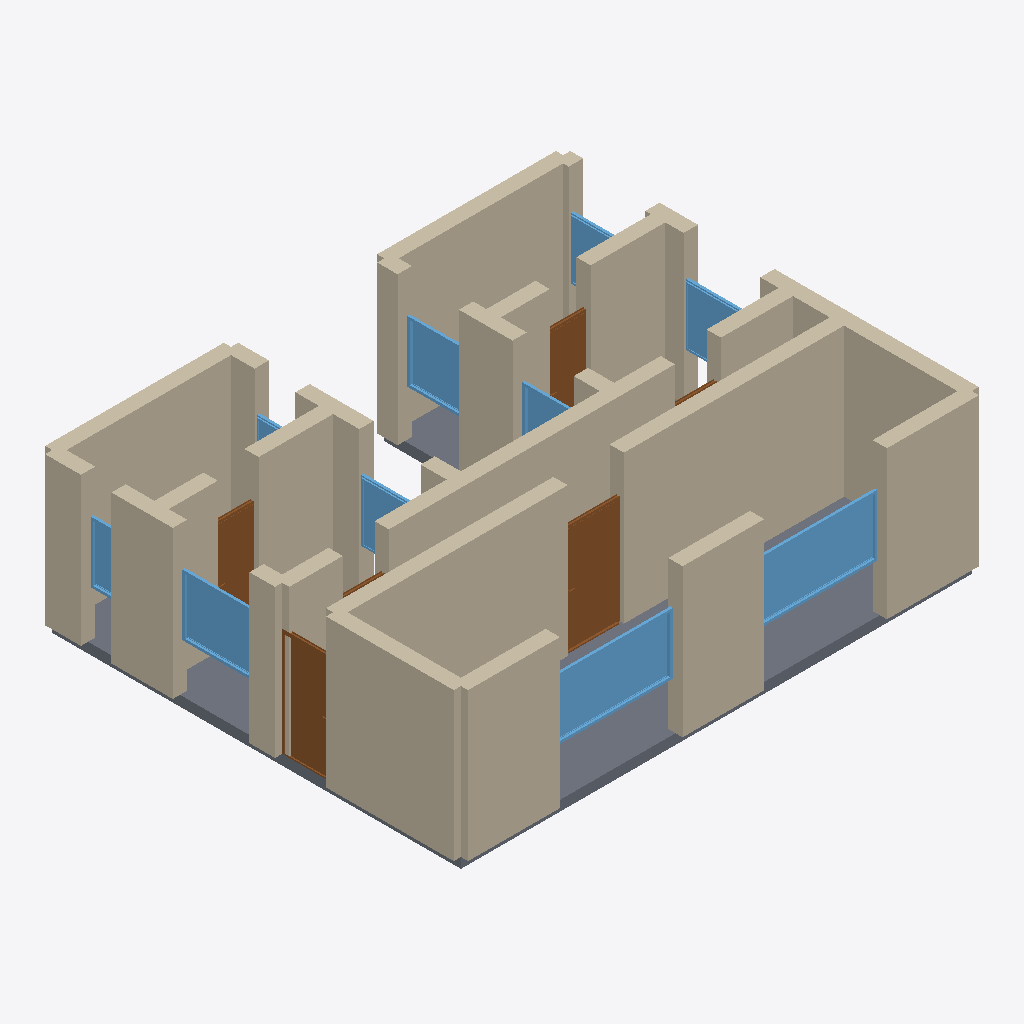
Isometric view of an IFC building model (IFC-SPF (STEP), schema IFC4, length unit metre), seen from the south-west, elements coloured by IFC class: 29 walls (beige), 10 windows (light blue), 6 doors (brown), 1 slab (grey).
Extent 10.3 m × 8.3 m × 3.1 m (x, y, z). Storeys (1): Ground Floor at 0.00 m. Elements (46): 29 IfcWall, 10 IfcWindow, 6 IfcDoor, 1 IfcSlab.

HEADER;
FILE_DESCRIPTION(('ViewDefinition[DesignTransferView]'),'2;1');
FILE_NAME('/dev/null','2026-05-05T15:30:15+05:30',(''),(''),'IfcOpenShell 0.8.5','IfcOpenShell 0.8.5','Nobody');
FILE_SCHEMA(('IFC4'));
ENDSEC;
DATA;
#1=IFCPROJECT('1Qii12reb0SxfC2D8iqQPD',$,'A Nuremberg Altstadt Drei-Zimmerwohnung in a building with a',$,$,$,$,(#10),#5);
#12=IFCSITE('11mKryCuD7UvfidsEwKyAL',$,'Site',$,$,$,$,$,$,$,$,$,$,$);
#13=IFCBUILDING('2__EkKoab32RjfEEAh5BTo',$,'Building',$,$,$,$,$,$,$,$,$);
#16=IFCBUILDINGSTOREY('1U8LZ4dA9EzfKBMUU08pcT',$,'Ground Floor',$,$,#22,$,$,$,$);
#442=IFCWALL('0vIeTJ7Kz1pB90QajE$yrf',$,'Interior Wall',$,$,#463,#458,$,$);
#1879=IFCSLAB('0PfZoHMkfEtuKpuI8Ky43a',$,'Floor',$,$,#1896,#1891,$,.FLOOR.);
#464=IFCWALL('2Yeu0PYLrDehz9q7DYIcpU',$,'Interior Wall',$,$,#485,#480,$,$);
#420=IFCWALL('0_jL6$ZS51O8ZPmPn2hoqj',$,'Exterior Wall',$,$,#441,#436,$,$);
#68=IFCWALL('11qkkikA184xI1xbzJfE5Q',$,'Exterior Wall',$,$,#89,#84,$,$);
#156=IFCWALL('2L0FeERaX70vRaY9Du3hNf',$,'Exterior Wall',$,$,#177,#172,$,$);
#23=IFCWALL('0aMMVP3qr59uMZAhlN9vpz',$,'Exterior Wall',$,$,#45,#39,$,$);
#46=IFCWALL('1jHdKJr6X0L8NwhVZYToqK',$,'Exterior Wall',$,$,#67,#62,$,$);
#332=IFCWALL('3_wwhyVr1EAB58xGpWY23n',$,'Exterior Wall',$,$,#353,#348,$,$);
#376=IFCWALL('2jromQQJXAtOPiw$xHi9C0',$,'Exterior Wall',$,$,#397,#392,$,$);
#90=IFCWALL('2eMUDiH3rAlA19eTLFTanp',$,'Exterior Wall',$,$,#111,#106,$,$);
#574=IFCWALL('0m07lfI8HF7hk1gC93NuDA',$,'Interior Wall',$,$,#595,#590,$,$);
#618=IFCWALL('3zt7VdZFf1z9mcyEaQNqVM',$,'Interior Wall',$,$,#639,#634,$,$);
#244=IFCWALL('3DkWuPM6LFDgxAdm8vWsSl',$,'Exterior Wall',$,$,#265,#260,$,$);
#200=IFCWALL('3fYlI8tBL7rQp5HEj$Klax',$,'Exterior Wall',$,$,#221,#216,$,$);
#354=IFCWALL('2KGby_ZhfCEOKfM7Bg$Dit',$,'Exterior Wall',$,$,#375,#370,$,$);
#1172=IFCWINDOW('3luw$YqoL6oOdimygaJD_k',$,'Window',$,$,#1226,#1221,$,1.2,2.4,$,$,$);
#1227=IFCWINDOW('0Nw7Djhkr9NQtVuU37SaU3',$,'Window',$,$,#1281,#1276,$,1.2,2.4,$,$,$);
#747=IFCDOOR('2TIXJwt_1CQxe$5IYC1f4J',$,'Door',$,$,#831,#826,$,2.1,1.1,$,$,$);
#288=IFCWALL('0doOdbYOTFoh9AoyedRrRw',$,'Exterior Wall',$,$,#309,#304,$,$);
#398=IFCWALL('2bKBn88aT6tQCxbhVbyLtZ',$,'Exterior Wall',$,$,#419,#414,$,$);
#178=IFCWALL('2WqphcaZrEU89YunPG2Jb0',$,'Exterior Wall',$,$,#199,#194,$,$);
#486=IFCWALL('3WuM4Vptz9Y8Tb24ueglX0',$,'Interior Wall',$,$,#507,#502,$,$);
#530=IFCWALL('3OWDC71dv9Hwal7IqGNmcc',$,'Interior Wall',$,$,#551,#546,$,$);
#508=IFCWALL('35fShZkSr3MhK8ppX41MoV',$,'Interior Wall',$,$,#529,#524,$,$);
#1282=IFCWINDOW('2g5mm9LzbEZBnK8CuiaXCq',$,'Window',$,$,#1336,#1331,$,1.2,1.5,$,$,$);
#662=IFCDOOR('2d8ibeoNf0hPw04Go62hlr',$,'Door',$,$,#746,#741,$,2.1,1.0,$,$,$);
#112=IFCWALL('2gYFEBcdz6JwgUoFf$7dOG',$,'Exterior Wall',$,$,#133,#128,$,$);
#596=IFCWALL('3$CCONA$D488XZ9Xp7LVg1',$,'Interior Wall',$,$,#617,#612,$,$);
#310=IFCWALL('0011sEMen88eBc6_R849Fo',$,'Exterior Wall',$,$,#331,#326,$,$);
#1667=IFCWINDOW('1uweqgG2L0MPmQsJd9kTp0',$,'Window',$,$,#1721,#1716,$,1.2,1.2,$,$,$);
#640=IFCWALL('3fTIhKhD5AVPXL4DMkv$oS',$,'Interior Wall',$,$,#661,#656,$,$);
#552=IFCWALL('19rsLjmnz5XQ3MwSG5zeC6',$,'Interior Wall',$,$,#573,#568,$,$);
#1002=IFCDOOR('0kyC1guybCMgmbBsOolkcX',$,'Door',$,$,#1086,#1081,$,2.1,0.8,$,$,$);
#1087=IFCDOOR('2EPiyhGl177A3vB00dGdE5',$,'Door',$,$,#1171,#1166,$,2.1,0.8,$,$,$);
#1502=IFCWINDOW('2szhNrIvP1XBv4Z5j4HBWw',$,'Window',$,$,#1556,#1551,$,1.2,1.5,$,$,$);
#134=IFCWALL('3bSV9SCOf9tg1R8aRBYVgG',$,'Exterior Wall',$,$,#155,#150,$,$);
#1337=IFCWINDOW('2njqmcPIDDSOzcLfa2xhwk',$,'Window',$,$,#1391,#1386,$,1.2,1.2,$,$,$);
#1392=IFCWINDOW('27ZJCrTDL4mw9EuqBRzN5m',$,'Window',$,$,#1446,#1441,$,1.2,0.6,$,$,$);
#1557=IFCWINDOW('3MASRhsOr92QkURJZ2rvA2',$,'Window',$,$,#1611,#1606,$,1.2,1.2,$,$,$);
#1612=IFCWINDOW('355YVE0IL8jvSJXJlEKiDR',$,'Window',$,$,#1666,#1661,$,1.2,1.5,$,$,$);
#222=IFCWALL('2ska88shjAAwCtIIgCQXBr',$,'Exterior Wall',$,$,#243,#238,$,$);
#266=IFCWALL('1DOAPbwub0Xun0LedBz4o_',$,'Exterior Wall',$,$,#287,#282,$,$);
#1447=IFCWINDOW('308ek22rrB9gkufk2WKvAv',$,'Window',$,$,#1501,#1496,$,1.2,0.8,$,$,$);
#917=IFCDOOR('0fF1CnucHCQfmAhoRJ9b_P',$,'Door',$,$,#1001,#996,$,2.1,0.9,$,$,$);
#832=IFCDOOR('3djZNaFJbD_xz0lhPpLOQZ',$,'Door',$,$,#916,#911,$,2.1,0.9,$,$,$);
ENDSEC;
